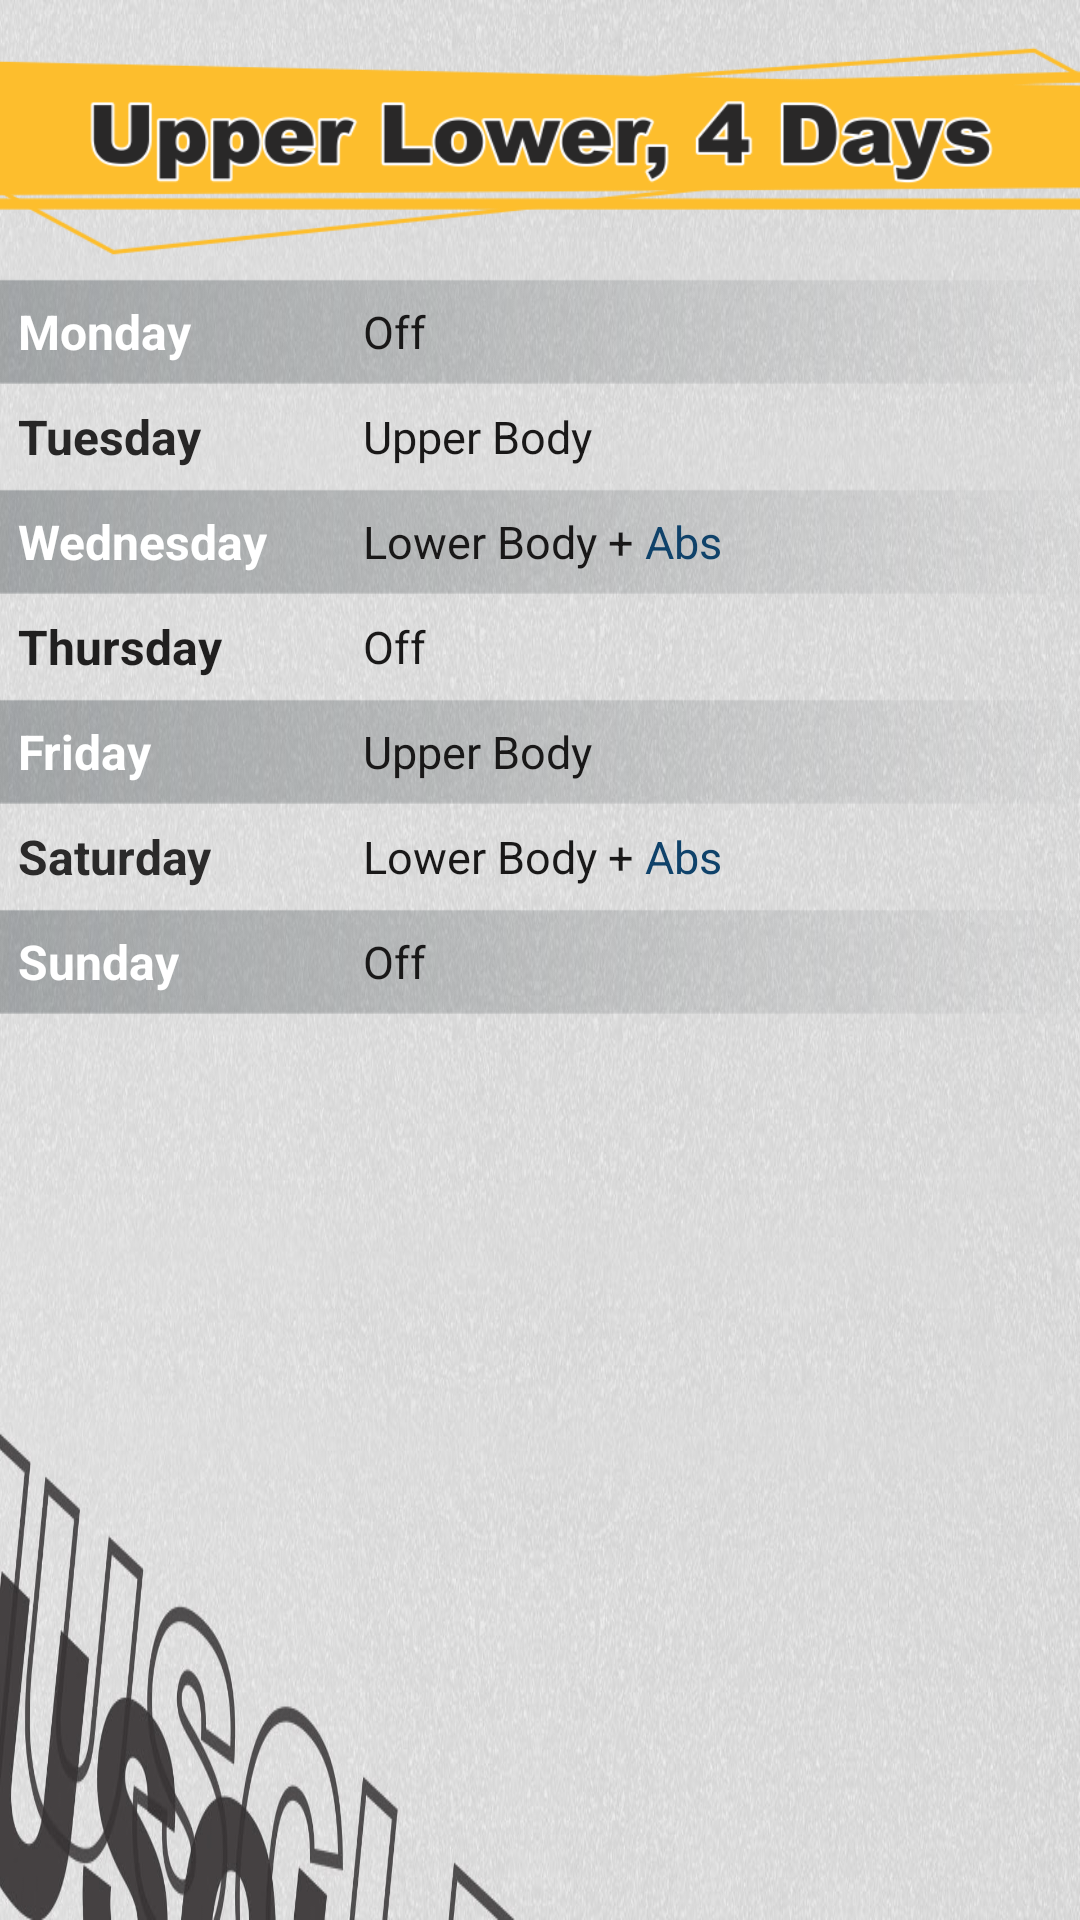

Produce the Android XML layout that renders to this screen, including the resource entries it uses.
<!-- AndroidManifest.xml: application theme Theme.AppCompat.Light.NoActionBar -->
<!-- res/layout/fragment_jadwal_2.xml -->
<?xml version="1.0" encoding="utf-8"?>
<androidx.constraintlayout.widget.ConstraintLayout android:id="@+id/cLayout1"
    xmlns:android="http://schemas.android.com/apk/res/android"
    xmlns:app="http://schemas.android.com/apk/res-auto"
    xmlns:tools="http://schemas.android.com/tools"
    android:layout_width="match_parent"
    android:layout_height="match_parent"
    android:background="@drawable/bg_putih">

    <ImageView
        android:id="@+id/imageView7"
        android:layout_width="457dp"
        android:layout_height="85dp"
        android:layout_marginTop="8dp"
        android:layout_weight="1"
        android:src="@drawable/jdw_title_2"
        app:layout_constraintEnd_toEndOf="parent"
        app:layout_constraintStart_toStartOf="parent"
        app:layout_constraintTop_toTopOf="parent" />

    <LinearLayout
        android:layout_width="379dp"
        android:layout_height="wrap_content"
        android:orientation="vertical"
        app:layout_constraintEnd_toEndOf="parent"
        app:layout_constraintStart_toStartOf="parent"
        app:layout_constraintTop_toBottomOf="@+id/imageView7">

        <LinearLayout
            android:layout_width="match_parent"
            android:layout_height="35dp"
            android:background="@drawable/jdw_bg_txt"
            android:orientation="horizontal">

            <TextView
                android:id="@+id/textView"
                android:layout_width="130dp"
                android:layout_height="wrap_content"
                android:layout_gravity="center"
                android:layout_weight="0"
                android:paddingLeft="15dp"
                android:text="Monday"
                android:textColor="#FFFFFF"
                android:textSize="16sp"
                android:textStyle="bold" />

            <TextView
                android:id="@+id/textView2"
                android:layout_width="wrap_content"
                android:layout_height="wrap_content"
                android:layout_gravity="center"
                android:layout_weight="0"
                android:text="Off"
                android:textColor="#191818"
                android:textSize="15sp" />

        </LinearLayout>

        <LinearLayout
            android:layout_width="match_parent"
            android:layout_height="35dp"
            android:orientation="horizontal">

            <TextView
                android:id="@+id/textView16"
                android:layout_width="130dp"
                android:layout_height="wrap_content"
                android:layout_gravity="center"
                android:layout_weight="0"
                android:paddingLeft="15dp"
                android:text="Tuesday"
                android:textColor="#272626"
                android:textSize="16sp"
                android:textStyle="bold" />

            <TextView
                android:id="@+id/textView17"
                android:layout_width="wrap_content"
                android:layout_height="wrap_content"
                android:layout_gravity="center"
                android:layout_weight="0"
                android:text="Upper Body"
                android:textColor="#191818"
                android:textSize="15sp" />

        </LinearLayout>

        <LinearLayout
            android:layout_width="match_parent"
            android:layout_height="35dp"
            android:background="@drawable/jdw_bg_txt"
            android:orientation="horizontal">

            <TextView
                android:id="@+id/textView10"
                android:layout_width="130dp"
                android:layout_height="wrap_content"
                android:layout_gravity="center"
                android:layout_weight="0"
                android:paddingLeft="15dp"
                android:text="Wednesday"
                android:textColor="#FFFFFF"
                android:textSize="16sp"
                android:textStyle="bold" />

            <TextView
                android:id="@+id/textView11"
                android:layout_width="wrap_content"
                android:layout_height="wrap_content"
                android:layout_gravity="center"
                android:layout_weight="0"
                android:text="Lower Body"
                android:textColor="#191818"
                android:textSize="15sp" />

            <TextView
                android:id="@+id/textView12"
                android:layout_width="wrap_content"
                android:layout_height="wrap_content"
                android:layout_gravity="center"
                android:layout_weight="0"
                android:text=" + "
                android:textColor="#191818"
                android:textSize="15sp" />

            <TextView
                android:id="@+id/textView13"
                android:layout_width="wrap_content"
                android:layout_height="wrap_content"
                android:layout_gravity="center"
                android:layout_weight="0"
                android:onClick="link_abs"
                android:text="Abs"
                android:textColor="#0F426A"
                android:textSize="15sp" />

        </LinearLayout>

        <LinearLayout
            android:layout_width="match_parent"
            android:layout_height="35dp"
            android:orientation="horizontal">

            <TextView
                android:id="@+id/textView30"
                android:layout_width="130dp"
                android:layout_height="wrap_content"
                android:layout_gravity="center"
                android:layout_weight="0"
                android:paddingLeft="15dp"
                android:text="Thursday"
                android:textColor="#201F1F"
                android:textSize="16sp"
                android:textStyle="bold" />

            <TextView
                android:id="@+id/textView35"
                android:layout_width="wrap_content"
                android:layout_height="wrap_content"
                android:layout_gravity="center"
                android:layout_weight="0"
                android:text="Off"
                android:textColor="#191818"
                android:textSize="15sp" />
        </LinearLayout>

        <LinearLayout
            android:layout_width="match_parent"
            android:layout_height="35dp"
            android:background="@drawable/jdw_bg_txt"
            android:orientation="horizontal">

            <TextView
                android:id="@+id/textView22"
                android:layout_width="130dp"
                android:layout_height="wrap_content"
                android:layout_gravity="center"
                android:layout_weight="0"
                android:paddingLeft="15dp"
                android:text="Friday"
                android:textColor="#FFFFFF"
                android:textSize="16sp"
                android:textStyle="bold" />

            <TextView
                android:id="@+id/textView24"
                android:layout_width="wrap_content"
                android:layout_height="wrap_content"
                android:layout_gravity="center"
                android:layout_weight="0"
                android:text="Upper Body"
                android:textColor="#191818"
                android:textSize="15sp" />

        </LinearLayout>

        <LinearLayout
            android:layout_width="match_parent"
            android:layout_height="35dp"
            android:orientation="horizontal">

            <TextView
                android:id="@+id/textView36"
                android:layout_width="130dp"
                android:layout_height="wrap_content"
                android:layout_gravity="center"
                android:layout_weight="0"
                android:paddingLeft="15dp"
                android:text="Saturday"
                android:textColor="#2B2A2A"
                android:textSize="16sp"
                android:textStyle="bold" />

            <TextView
                android:id="@+id/textView37"
                android:layout_width="wrap_content"
                android:layout_height="wrap_content"
                android:layout_gravity="center"
                android:layout_weight="0"
                android:text="Lower Body"
                android:textColor="#191818"
                android:textSize="15sp" />

            <TextView
                android:id="@+id/textView38"
                android:layout_width="wrap_content"
                android:layout_height="wrap_content"
                android:layout_gravity="center"
                android:layout_weight="0"
                android:text=" + "
                android:textColor="#191818"
                android:textSize="15sp" />

            <TextView
                android:id="@+id/textView39"
                android:layout_width="wrap_content"
                android:layout_height="wrap_content"
                android:layout_gravity="center"
                android:layout_weight="0"
                android:onClick="link_abs"
                android:text="Abs"
                android:textColor="#0F426A"
                android:textSize="15sp" />

        </LinearLayout>

        <LinearLayout
            android:layout_width="match_parent"
            android:layout_height="35dp"
            android:background="@drawable/jdw_bg_txt"
            android:orientation="horizontal">

            <TextView
                android:id="@+id/textView26"
                android:layout_width="130dp"
                android:layout_height="wrap_content"
                android:layout_gravity="center"
                android:layout_weight="0"
                android:paddingLeft="15dp"
                android:text="Sunday"
                android:textColor="#FFFFFF"
                android:textSize="16sp"
                android:textStyle="bold" />

            <TextView
                android:id="@+id/textView27"
                android:layout_width="wrap_content"
                android:layout_height="wrap_content"
                android:layout_gravity="center"
                android:layout_weight="0"
                android:text="Off"
                android:textColor="#191818"
                android:textSize="15sp" />

        </LinearLayout>

    </LinearLayout>
</androidx.constraintlayout.widget.ConstraintLayout>
<!-- resources referenced by this layout -->
<resources>
  <!-- drawable bg_putih: jpg bitmap (drawable, 238165 bytes) -->
  <!-- drawable jdw_bg_txt: png bitmap (drawable, 4151 bytes) -->
  <!-- drawable jdw_title_2: png bitmap (drawable, 33626 bytes) -->
</resources>
